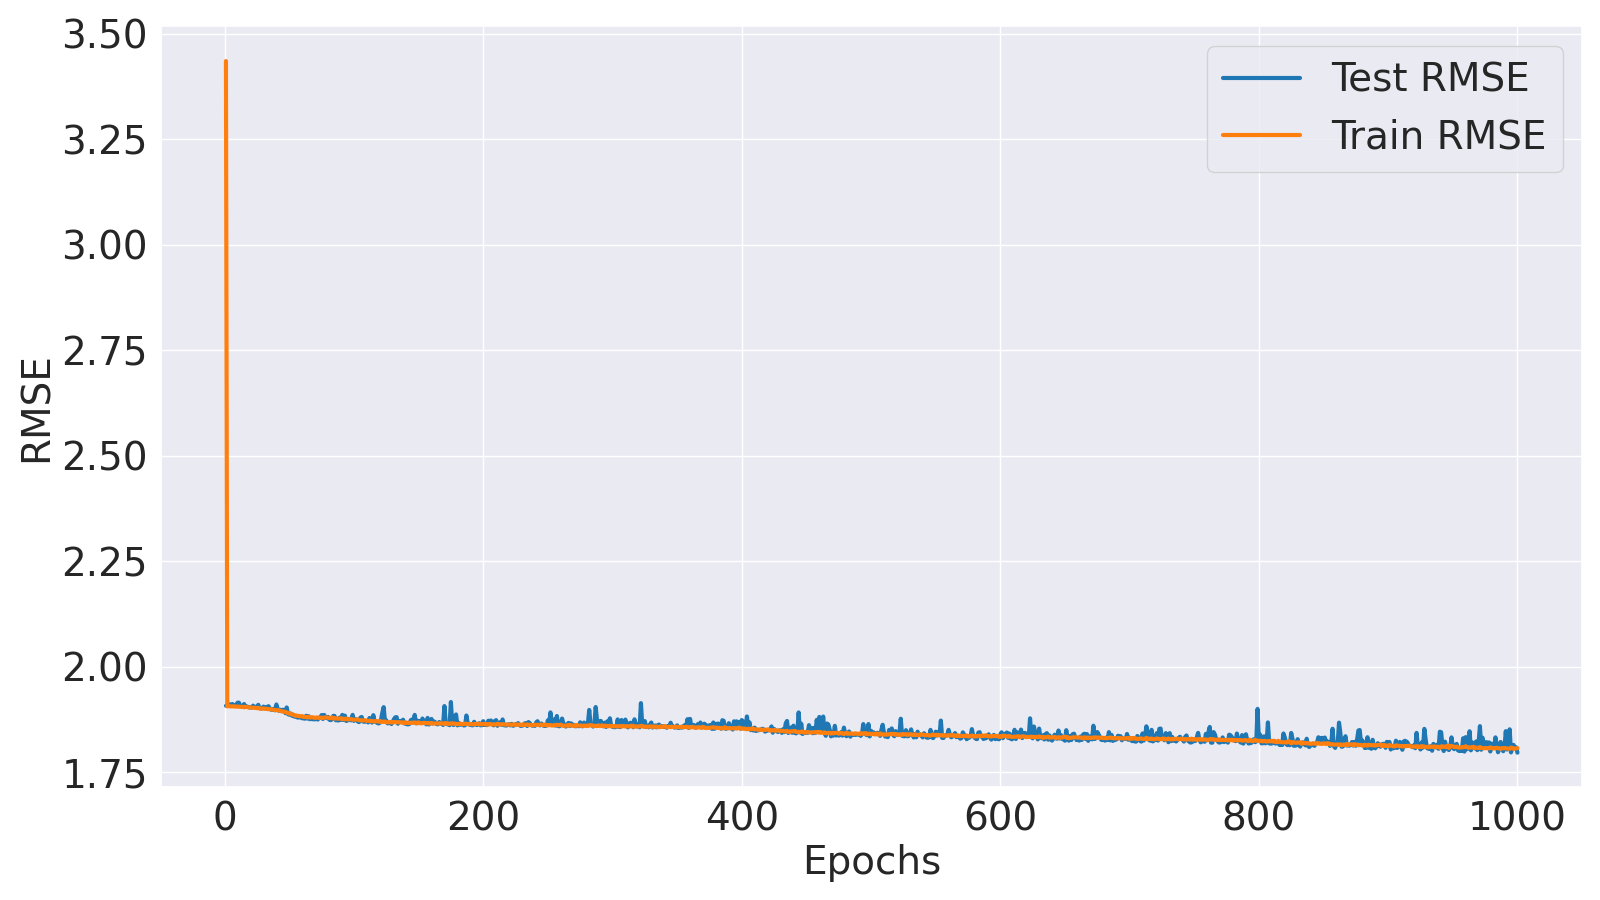

Values plotted in this chart, from the file beside it:
Epoch, Train MSE, Train RMSE, Test MSE, Test RMSE
1, 11.8, 3.435, 3.638, 1.907
2, 3.633, 1.906, 3.641, 1.908
3, 3.634, 1.906, 3.637, 1.907
4, 3.633, 1.906, 3.65, 1.91
5, 3.632, 1.906, 3.64, 1.908
6, 3.633, 1.906, 3.654, 1.911
7, 3.631, 1.906, 3.635, 1.907
8, 3.631, 1.905, 3.643, 1.909
9, 3.63, 1.905, 3.647, 1.91
10, 3.631, 1.905, 3.665, 1.914
11, 3.629, 1.905, 3.665, 1.915
12, 3.628, 1.905, 3.639, 1.908
13, 3.627, 1.904, 3.633, 1.906
14, 3.628, 1.905, 3.628, 1.905
15, 3.623, 1.904, 3.653, 1.911
16, 3.628, 1.905, 3.627, 1.904
17, 3.626, 1.904, 3.631, 1.906
18, 3.623, 1.904, 3.628, 1.905
19, 3.622, 1.903, 3.623, 1.903
20, 3.622, 1.903, 3.623, 1.903
21, 3.621, 1.903, 3.621, 1.903
22, 3.62, 1.903, 3.639, 1.908
23, 3.619, 1.902, 3.623, 1.903
24, 3.618, 1.902, 3.628, 1.905
25, 3.616, 1.901, 3.618, 1.902
26, 3.619, 1.902, 3.646, 1.909
27, 3.611, 1.9, 3.616, 1.902
28, 3.613, 1.901, 3.614, 1.901
29, 3.612, 1.9, 3.613, 1.901
30, 3.614, 1.901, 3.63, 1.905
31, 3.61, 1.9, 3.623, 1.903
32, 3.612, 1.9, 3.612, 1.9
33, 3.608, 1.899, 3.629, 1.905
34, 3.607, 1.899, 3.633, 1.906
35, 3.607, 1.899, 3.608, 1.9
36, 3.605, 1.899, 3.602, 1.898
37, 3.603, 1.898, 3.601, 1.898
38, 3.601, 1.898, 3.61, 1.9
39, 3.599, 1.897, 3.597, 1.896
40, 3.598, 1.897, 3.649, 1.91
41, 3.598, 1.897, 3.608, 1.9
42, 3.596, 1.896, 3.592, 1.895
43, 3.591, 1.895, 3.602, 1.898
44, 3.588, 1.894, 3.589, 1.895
45, 3.585, 1.894, 3.601, 1.898
46, 3.585, 1.893, 3.6, 1.897
47, 3.581, 1.892, 3.571, 1.89
48, 3.577, 1.891, 3.622, 1.903
49, 3.571, 1.89, 3.562, 1.887
50, 3.571, 1.89, 3.558, 1.886
51, 3.563, 1.888, 3.568, 1.889
52, 3.559, 1.887, 3.548, 1.884
53, 3.558, 1.886, 3.557, 1.886
54, 3.551, 1.885, 3.54, 1.882
55, 3.547, 1.883, 3.54, 1.882
56, 3.55, 1.884, 3.534, 1.88
57, 3.545, 1.883, 3.531, 1.879
58, 3.545, 1.883, 3.534, 1.88
59, 3.543, 1.882, 3.536, 1.88
60, 3.544, 1.883, 3.525, 1.877
... 940 more rows
